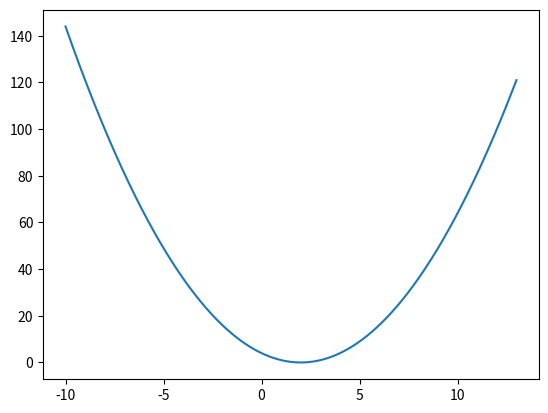

This figure's Python source:
import numpy as np
import matplotlib.pyplot as plt
def f(x):
 return x*x-4*x+4
def f1(x):
 return 2*x-4
def Grandient_Descent(start_x,learning_rate,f):
  x=start_x
  for i in range(20):
    grad = f1(x)
    x -= grad*learning_rate
    print(i,grad,x)
    if abs(grad) < 1e-10:
     break
  return x
Grandient_Descent(5,0.1,f)
x = np.linspace(-10,13,1000)
y = f(x)
plt.plot(x,y)
plt.show()